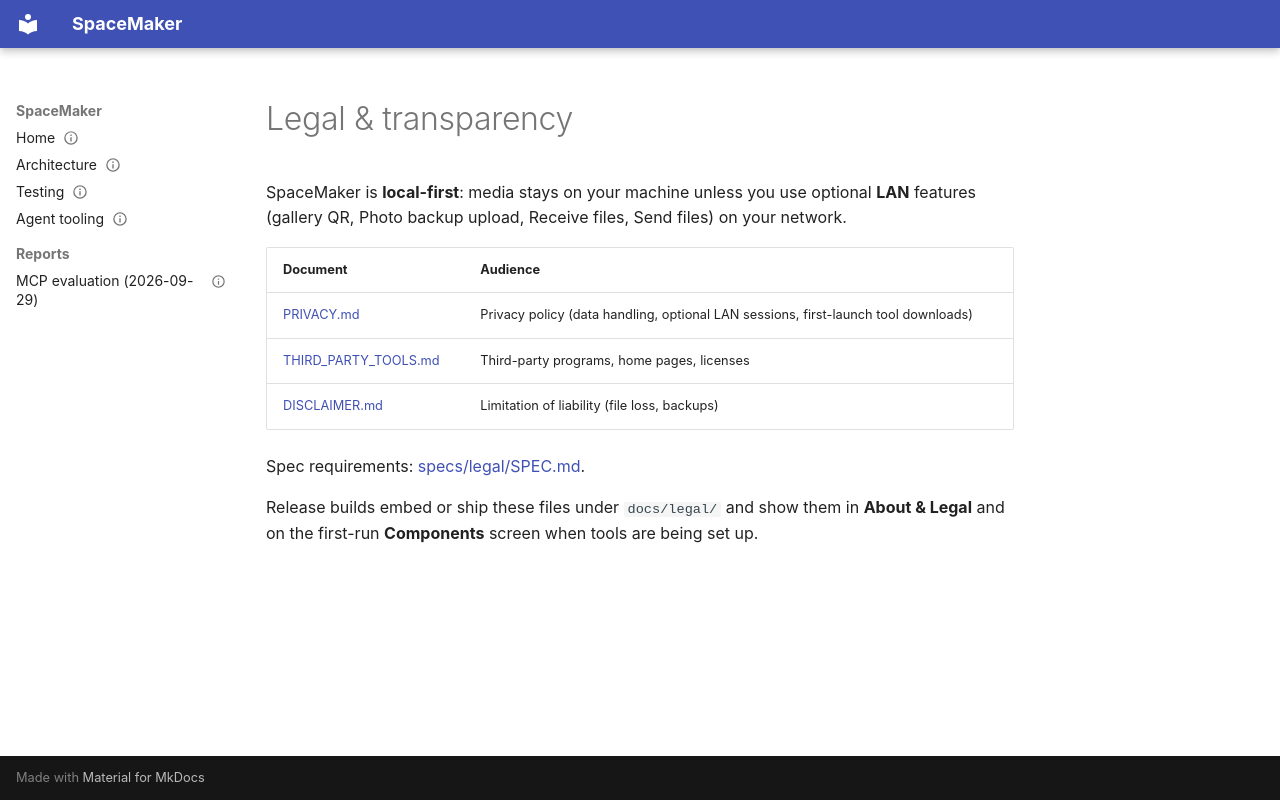

repository: illescasDaniel/SpaceMaker · page: legal/index.html · generator: mkdocs

---
id: DOC-010
title: "Legal and transparency"
summary: "Index of the user-facing legal documents (privacy policy, disclaimer, third-party tools) and the local-first/LAN summary"
type: reference
status: current
updated: 2026-09-30
verified:
covers: [docs/legal/**]
related: []
supersedes:
superseded_by:
---

# Legal & transparency

SpaceMaker is **local-first**: media stays on your machine unless you use optional **LAN** features (gallery QR, Photo backup upload, Receive files, Send files) on your network.

| Document | Audience |
|----------|----------|
| [PRIVACY.md](PRIVACY.md) | Privacy policy (data handling, optional LAN sessions, first-launch tool downloads) |
| [THIRD_PARTY_TOOLS.md](THIRD_PARTY_TOOLS.md) | Third-party programs, home pages, licenses |
| [DISCLAIMER.md](DISCLAIMER.md) | Limitation of liability (file loss, backups) |

Spec requirements: [specs/legal/SPEC.md](https://github.com/illescasDaniel/SpaceMaker/blob/main/specs/legal/SPEC.md).

Release builds embed or ship these files under `docs/legal/` and show them in **About & Legal** and on the first-run **Components** screen when tools are being set up.
